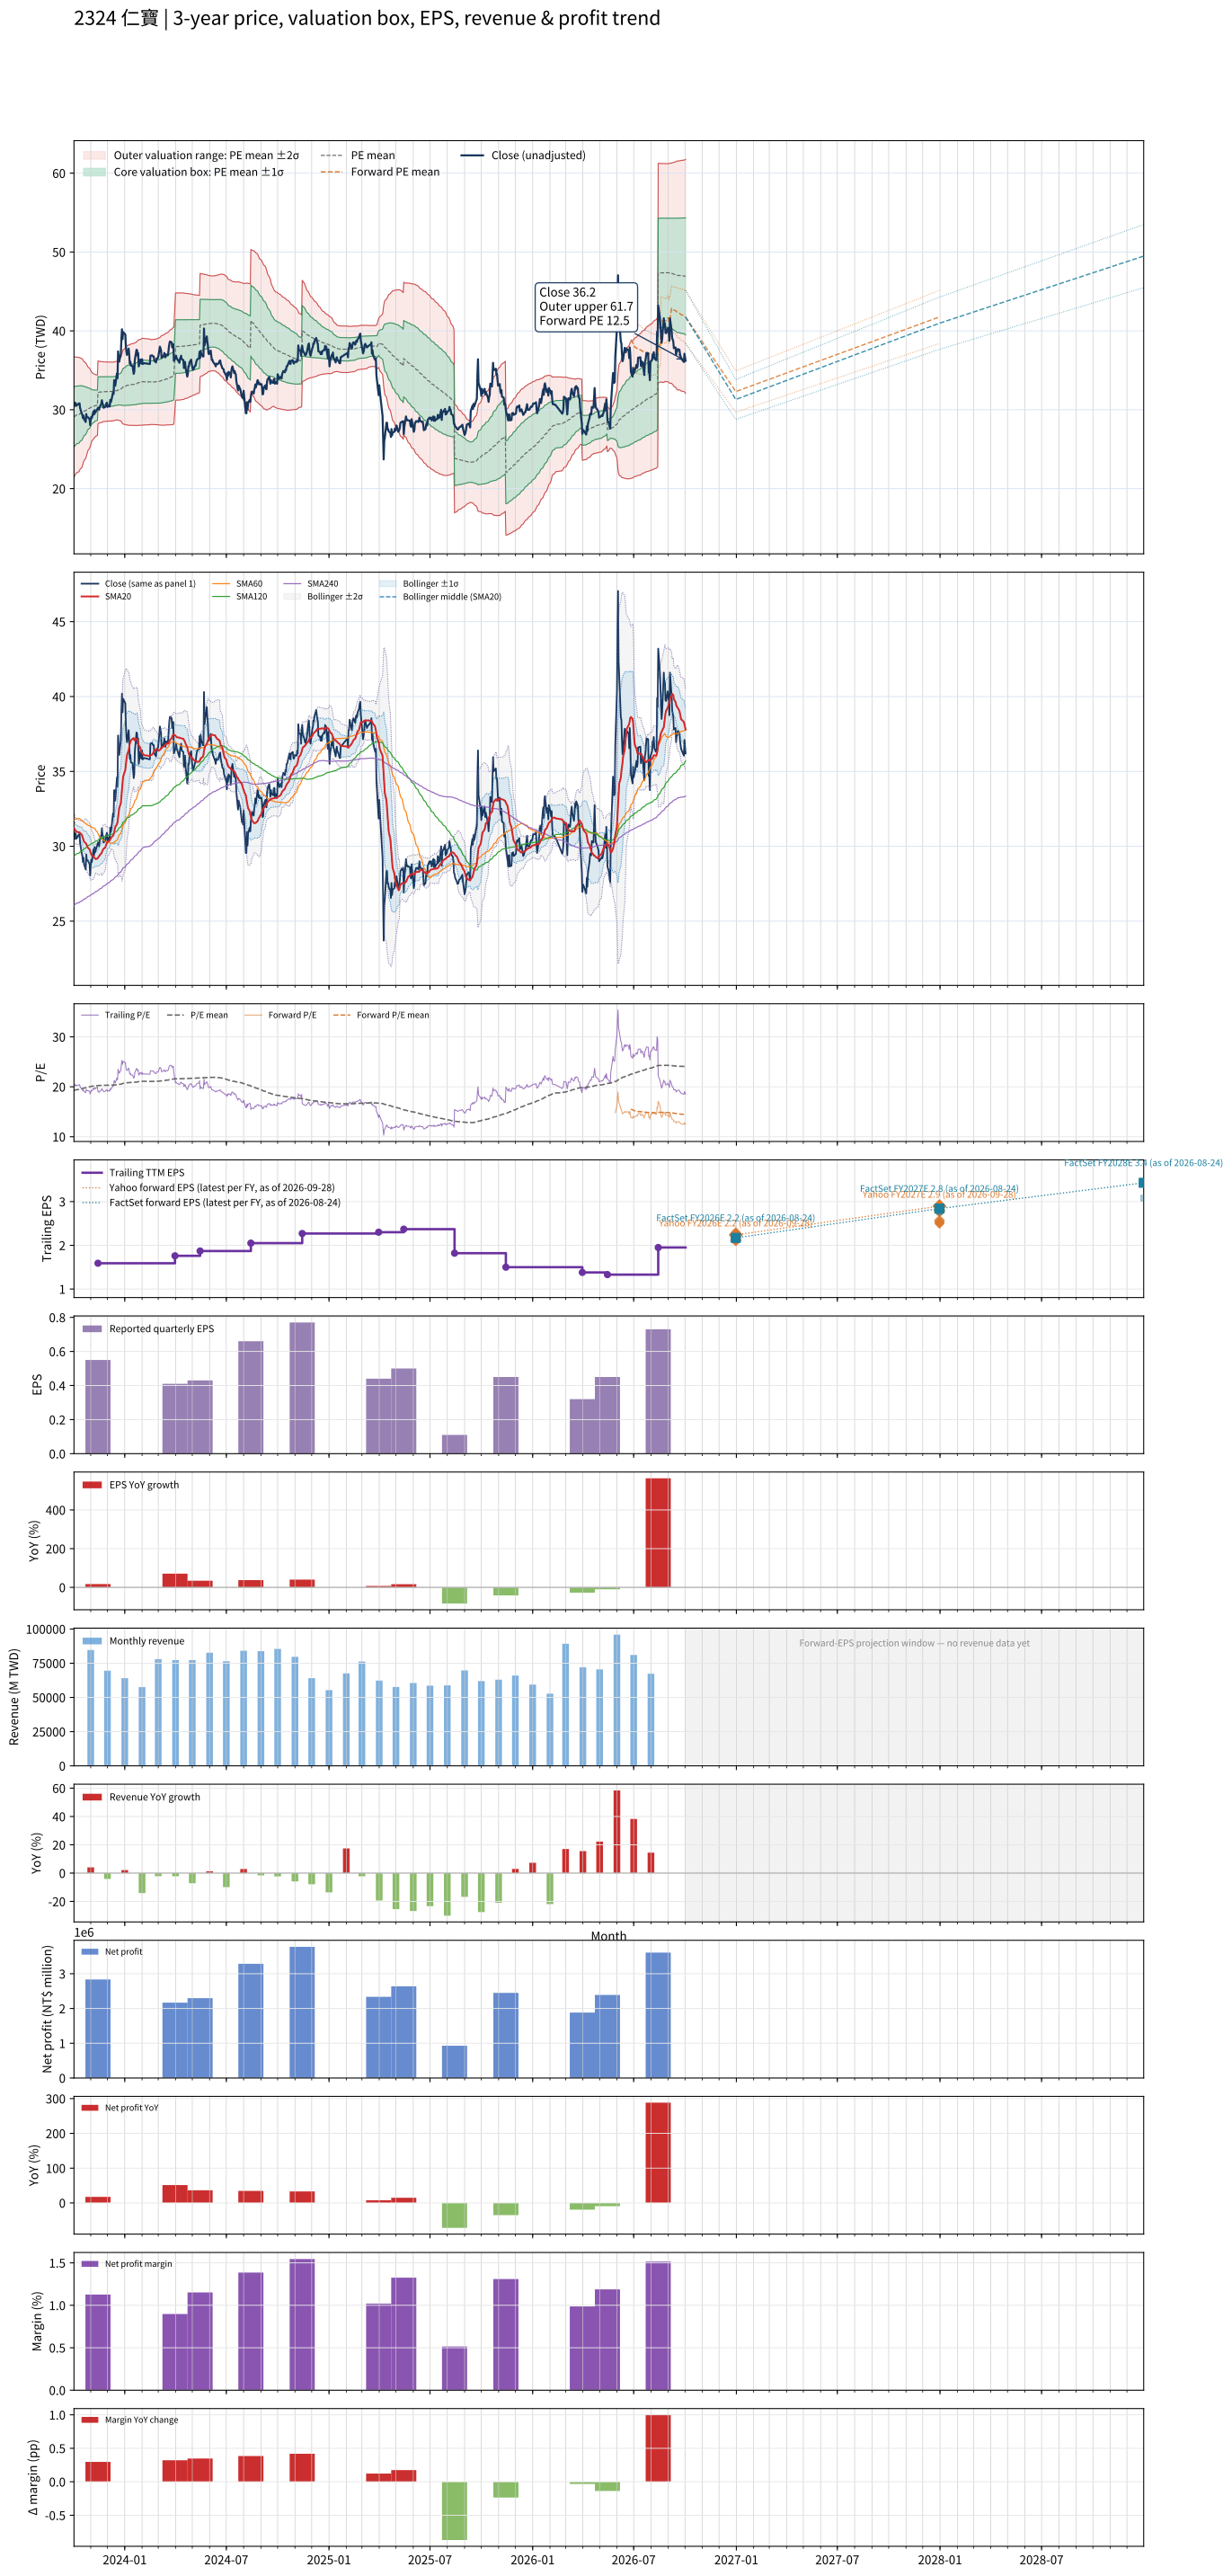

The file beside this chart, header and first rows:
# chart-version: skill-stock-dynamic-val…
date, close, available_date, period_end, eps, ttm_eps, pe, pe_mean, pe_std, price_m2, price_m1, price_mean, price_p1, price_p2, as_of_date, forward_eps, forward_pe, forward_pe_mean, forward_pe_std, forward_price_m2, forward_price_m1, forward_price_mean, forward_price_p1, forward_price_p2
2023-10-02, 30.9, 2023-08-14, 2023-06-30, 0.48, 1.51, 20.46, 19.25, 2.535, 21.41, 25.24, 29.07, 32.9, 36.72, , , , , , , , , , 
2023-10-03, 30.9, 2023-08-14, 2023-06-30, 0.48, 1.51, 20.46, 19.29, 2.512, 21.55, 25.34, 29.13, 32.93, 36.72, , , , , , , , , , 
2023-10-04, 30.5, 2023-08-14, 2023-06-30, 0.48, 1.51, 20.2, 19.33, 2.488, 21.68, 25.44, 29.19, 32.95, 36.71, , , , , , , , , , 
2023-10-05, 30.85, 2023-08-14, 2023-06-30, 0.48, 1.51, 20.43, 19.38, 2.462, 21.82, 25.54, 29.26, 32.98, 36.69, , , , , , , , , , 
2023-10-06, 30.5, 2023-08-14, 2023-06-30, 0.48, 1.51, 20.2, 19.42, 2.432, 21.98, 25.65, 29.32, 32.99, 36.67, , , , , , , , , , 
2023-10-11, 30.8, 2023-08-14, 2023-06-30, 0.48, 1.51, 20.4, 19.46, 2.4, 22.14, 25.76, 29.39, 33.01, 36.64, , , , , , , , , , 
2023-10-12, 30.8, 2023-08-14, 2023-06-30, 0.48, 1.51, 20.4, 19.51, 2.367, 22.31, 25.88, 29.46, 33.03, 36.61, , , , , , , , , , 
2023-10-13, 30.2, 2023-08-14, 2023-06-30, 0.48, 1.51, 20, 19.55, 2.337, 22.46, 25.99, 29.51, 33.04, 36.57, , , , , , , , , , 
2023-10-16, 29.5, 2023-08-14, 2023-06-30, 0.48, 1.51, 19.54, 19.59, 2.289, 22.67, 26.12, 29.58, 33.04, 36.49, , , , , , , , , , 
2023-10-17, 29.35, 2023-08-14, 2023-06-30, 0.48, 1.51, 19.44, 19.63, 2.243, 22.87, 26.25, 29.64, 33.03, 36.41, , , , , , , , , , 
2023-10-18, 28.95, 2023-08-14, 2023-06-30, 0.48, 1.51, 19.17, 19.67, 2.19, 23.09, 26.39, 29.7, 33.01, 36.31, , , , , , , , , , 
2023-10-19, 29.25, 2023-08-14, 2023-06-30, 0.48, 1.51, 19.37, 19.71, 2.131, 23.33, 26.55, 29.77, 32.98, 36.2, , , , , , , , , , 
2023-10-20, 28.8, 2023-08-14, 2023-06-30, 0.48, 1.51, 19.07, 19.75, 2.072, 23.57, 26.7, 29.83, 32.95, 36.08, , , , , , , , , , 
2023-10-23, 28.45, 2023-08-14, 2023-06-30, 0.48, 1.51, 18.84, 19.79, 2.01, 23.81, 26.85, 29.88, 32.92, 35.95, , , , , , , , , , 
2023-10-24, 29.45, 2023-08-14, 2023-06-30, 0.48, 1.51, 19.5, 19.83, 1.946, 24.07, 27.01, 29.95, 32.89, 35.83, , , , , , , , , , 
2023-10-25, 29.05, 2023-08-14, 2023-06-30, 0.48, 1.51, 19.24, 19.87, 1.886, 24.31, 27.16, 30.01, 32.86, 35.7, , , , , , , , , , 
2023-10-26, 29.05, 2023-08-14, 2023-06-30, 0.48, 1.51, 19.24, 19.91, 1.823, 24.56, 27.31, 30.07, 32.82, 35.57, , , , , , , , , , 
2023-10-27, 29.05, 2023-08-14, 2023-06-30, 0.48, 1.51, 19.24, 19.95, 1.754, 24.83, 27.48, 30.13, 32.78, 35.42, , , , , , , , , , 
2023-10-30, 28.8, 2023-08-14, 2023-06-30, 0.48, 1.51, 19.07, 19.99, 1.682, 25.11, 27.64, 30.18, 32.72, 35.26, , , , , , , , , , 
2023-10-31, 28.05, 2023-08-14, 2023-06-30, 0.48, 1.51, 18.58, 20.02, 1.616, 25.35, 27.79, 30.23, 32.67, 35.11, , , , , , , , , , 
2023-11-01, 28.7, 2023-08-14, 2023-06-30, 0.48, 1.51, 19.01, 20.05, 1.557, 25.58, 27.93, 30.28, 32.63, 34.98, , , , , , , , , , 
2023-11-02, 29.1, 2023-08-14, 2023-06-30, 0.48, 1.51, 19.27, 20.09, 1.497, 25.81, 28.07, 30.33, 32.59, 34.85, , , , , , , , , , 
2023-11-03, 28.95, 2023-08-14, 2023-06-30, 0.48, 1.51, 19.17, 20.12, 1.438, 26.04, 28.21, 30.38, 32.55, 34.72, , , , , , , , , , 
2023-11-06, 29.8, 2023-08-14, 2023-06-30, 0.48, 1.51, 19.74, 20.15, 1.373, 26.28, 28.36, 30.43, 32.5, 34.58, , , , , , , , , , 
2023-11-07, 29.4, 2023-08-14, 2023-06-30, 0.48, 1.51, 19.47, 20.17, 1.351, 26.38, 28.42, 30.46, 32.5, 34.54, , , , , , , , , , 
2023-11-08, 29.95, 2023-08-14, 2023-06-30, 0.48, 1.51, 19.83, 20.19, 1.328, 26.48, 28.48, 30.49, 32.49, 34.5, , , , , , , , , , 
2023-11-09, 29.6, 2023-08-14, 2023-06-30, 0.48, 1.51, 19.6, 20.21, 1.309, 26.56, 28.53, 30.51, 32.49, 34.46, , , , , , , , , , 
2023-11-10, 29.75, 2023-08-14, 2023-06-30, 0.48, 1.51, 19.7, 20.22, 1.29, 26.64, 28.59, 30.54, 32.48, 34.43, , , , , , , , , , 
2023-11-13, 30.1, 2023-08-14, 2023-06-30, 0.48, 1.51, 19.93, 20.24, 1.27, 26.73, 28.65, 30.56, 32.48, 34.4, , , , , , , , , , 
2023-11-14, 30.25, 2023-11-14, 2023-09-30, 0.55, 1.59, 19.03, 20.25, 1.257, 28.2, 30.2, 32.2, 34.2, 36.19, , , , , , , , , , 
2023-11-15, 30.25, 2023-11-14, 2023-09-30, 0.55, 1.59, 19.03, 20.26, 1.241, 28.27, 30.24, 32.21, 34.19, 36.16, , , , , , , , , , 
2023-11-16, 30, 2023-11-14, 2023-09-30, 0.55, 1.59, 18.87, 20.27, 1.232, 28.31, 30.27, 32.22, 34.18, 36.14, , , , , , , , , , 
2023-11-17, 30.35, 2023-11-14, 2023-09-30, 0.55, 1.59, 19.09, 20.27, 1.224, 28.34, 30.29, 32.23, 34.18, 36.13, , , , , , , , , , 
2023-11-20, 30.75, 2023-11-14, 2023-09-30, 0.55, 1.59, 19.34, 20.28, 1.216, 28.38, 30.31, 32.25, 34.18, 36.11, , , , , , , , , , 
2023-11-21, 31.2, 2023-11-14, 2023-09-30, 0.55, 1.59, 19.62, 20.29, 1.211, 28.4, 30.33, 32.26, 34.18, 36.11, , , , , , , , , , 
2023-11-22, 30.8, 2023-11-14, 2023-09-30, 0.55, 1.59, 19.37, 20.29, 1.203, 28.44, 30.35, 32.27, 34.18, 36.09, , , , , , , , , , 
2023-11-23, 30.65, 2023-11-14, 2023-09-30, 0.55, 1.59, 19.28, 20.3, 1.197, 28.47, 30.37, 32.27, 34.18, 36.08, , , , , , , , , , 
2023-11-24, 30.25, 2023-11-14, 2023-09-30, 0.55, 1.59, 19.03, 20.3, 1.189, 28.5, 30.39, 32.28, 34.17, 36.07, , , , , , , , , , 
2023-11-27, 30.35, 2023-11-14, 2023-09-30, 0.55, 1.59, 19.09, 20.3, 1.189, 28.5, 30.39, 32.28, 34.17, 36.06, , , , , , , , , , 
2023-11-28, 30.65, 2023-11-14, 2023-09-30, 0.55, 1.59, 19.28, 20.31, 1.186, 28.52, 30.4, 32.29, 34.17, 36.06, , , , , , , , , , 
2023-11-29, 30.75, 2023-11-14, 2023-09-30, 0.55, 1.59, 19.34, 20.31, 1.181, 28.54, 30.42, 32.3, 34.17, 36.05, , , , , , , , , , 
2023-11-30, 30.9, 2023-11-14, 2023-09-30, 0.55, 1.59, 19.43, 20.31, 1.179, 28.55, 30.43, 32.3, 34.17, 36.05, , , , , , , , , , 
2023-12-01, 30.35, 2023-11-14, 2023-09-30, 0.55, 1.59, 19.09, 20.32, 1.177, 28.56, 30.43, 32.3, 34.17, 36.05, , , , , , , , , , 
2023-12-04, 30.6, 2023-11-14, 2023-09-30, 0.55, 1.59, 19.25, 20.31, 1.178, 28.55, 30.43, 32.3, 34.17, 36.05, , , , , , , , , , 
2023-12-05, 30.4, 2023-11-14, 2023-09-30, 0.55, 1.59, 19.12, 20.31, 1.178, 28.55, 30.43, 32.3, 34.17, 36.05, , , , , , , , , , 
2023-12-06, 31.25, 2023-11-14, 2023-09-30, 0.55, 1.59, 19.65, 20.32, 1.177, 28.56, 30.43, 32.3, 34.17, 36.05, , , , , , , , , , 
2023-12-07, 30.95, 2023-11-14, 2023-09-30, 0.55, 1.59, 19.47, 20.32, 1.175, 28.57, 30.44, 32.31, 34.18, 36.04, , , , , , , , , , 
2023-12-08, 31.2, 2023-11-14, 2023-09-30, 0.55, 1.59, 19.62, 20.32, 1.173, 28.58, 30.45, 32.31, 34.18, 36.04, , , , , , , , , , 
2023-12-11, 32.2, 2023-11-14, 2023-09-30, 0.55, 1.59, 20.25, 20.32, 1.173, 28.59, 30.45, 32.31, 34.18, 36.04, , , , , , , , , , 
2023-12-12, 32, 2023-11-14, 2023-09-30, 0.55, 1.59, 20.13, 20.33, 1.168, 28.61, 30.47, 32.33, 34.18, 36.04, , , , , , , , , , 
2023-12-13, 33.75, 2023-11-14, 2023-09-30, 0.55, 1.59, 21.23, 20.35, 1.167, 28.64, 30.5, 32.35, 34.21, 36.06, , , , , , , , , , 
2023-12-14, 33.65, 2023-11-14, 2023-09-30, 0.55, 1.59, 21.16, 20.36, 1.168, 28.66, 30.51, 32.37, 34.23, 36.09, , , , , , , , , , 
2023-12-15, 33.05, 2023-11-14, 2023-09-30, 0.55, 1.59, 20.79, 20.37, 1.166, 28.68, 30.53, 32.39, 34.24, 36.1, , , , , , , , , , 
2023-12-18, 34.6, 2023-11-14, 2023-09-30, 0.55, 1.59, 21.76, 20.39, 1.169, 28.7, 30.56, 32.42, 34.28, 36.14, , , , , , , , , , 
2023-12-19, 34, 2023-11-14, 2023-09-30, 0.55, 1.59, 21.38, 20.41, 1.17, 28.73, 30.59, 32.45, 34.3, 36.16, , , , , , , , , , 
2023-12-20, 37.4, 2023-11-14, 2023-09-30, 0.55, 1.59, 23.52, 20.44, 1.202, 28.67, 30.58, 32.49, 34.41, 36.32, , , , , , , , , , 
2023-12-21, 36.7, 2023-11-14, 2023-09-30, 0.55, 1.59, 23.08, 20.47, 1.224, 28.65, 30.59, 32.54, 34.49, 36.43, , , , , , , , , , 
2023-12-22, 36.1, 2023-11-14, 2023-09-30, 0.55, 1.59, 22.7, 20.49, 1.24, 28.63, 30.61, 32.58, 34.55, 36.52, , , , , , , , , , 
2023-12-25, 37.1, 2023-11-14, 2023-09-30, 0.55, 1.59, 23.33, 20.51, 1.267, 28.59, 30.6, 32.62, 34.63, 36.65, , , , , , , , , , 
... 670 more rows
